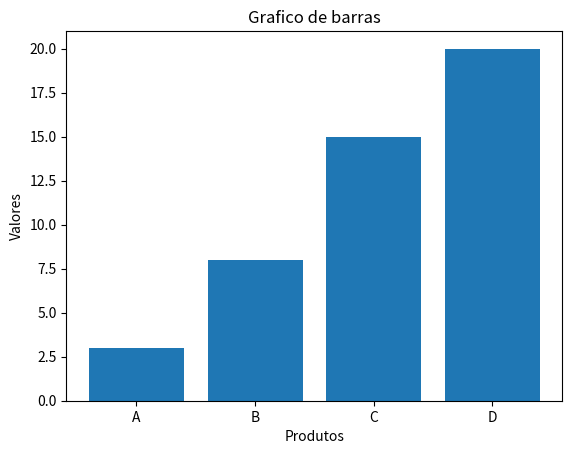

Here is the Python script that generated this plot:
import matplotlib.pyplot as plt
import numpy as np

x = np.array(["A", "B", "C", "D"])
y = np.array([3, 8, 15, 20])


plt.xlabel("Produtos") # a linha X mostra o titulo abaixo das barras
plt.ylabel("Valores") # mostra o titulo ao lado esquerdo das barras
plt.title("Grafico de barras") # titulo do projeto
plt.bar(x, y) # aqui cria as barras x, y
plt.show() # como se fosse um print para mostrar o grafico